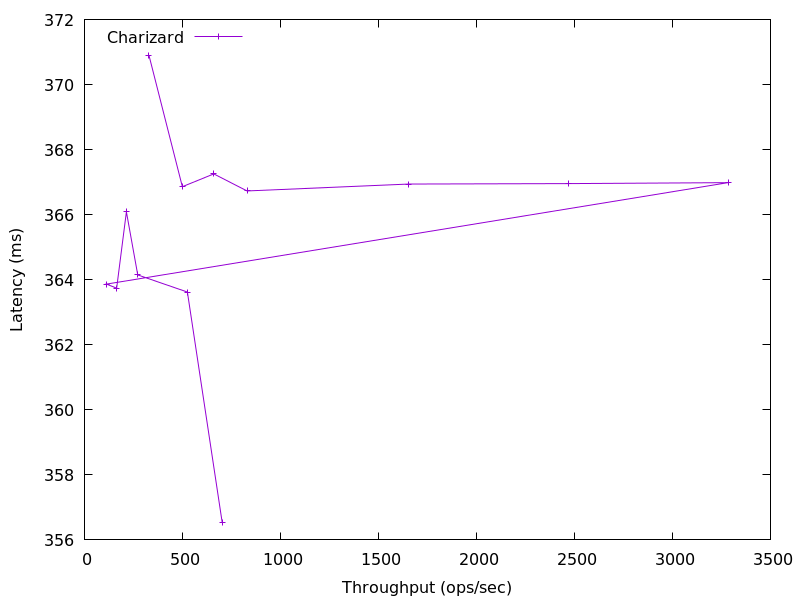

Values plotted in this chart, from the file beside it:
702.6652767176652, 356.544256
525.3, 363.6
271.9, 364.1
214.1, 366.1
164.3, 363.7
112.1, 363.9
3284, 367
2469, 367
1654, 366.9
829.5, 366.7
659.6, 367.3
499.5, 366.9
328.9, 370.9
